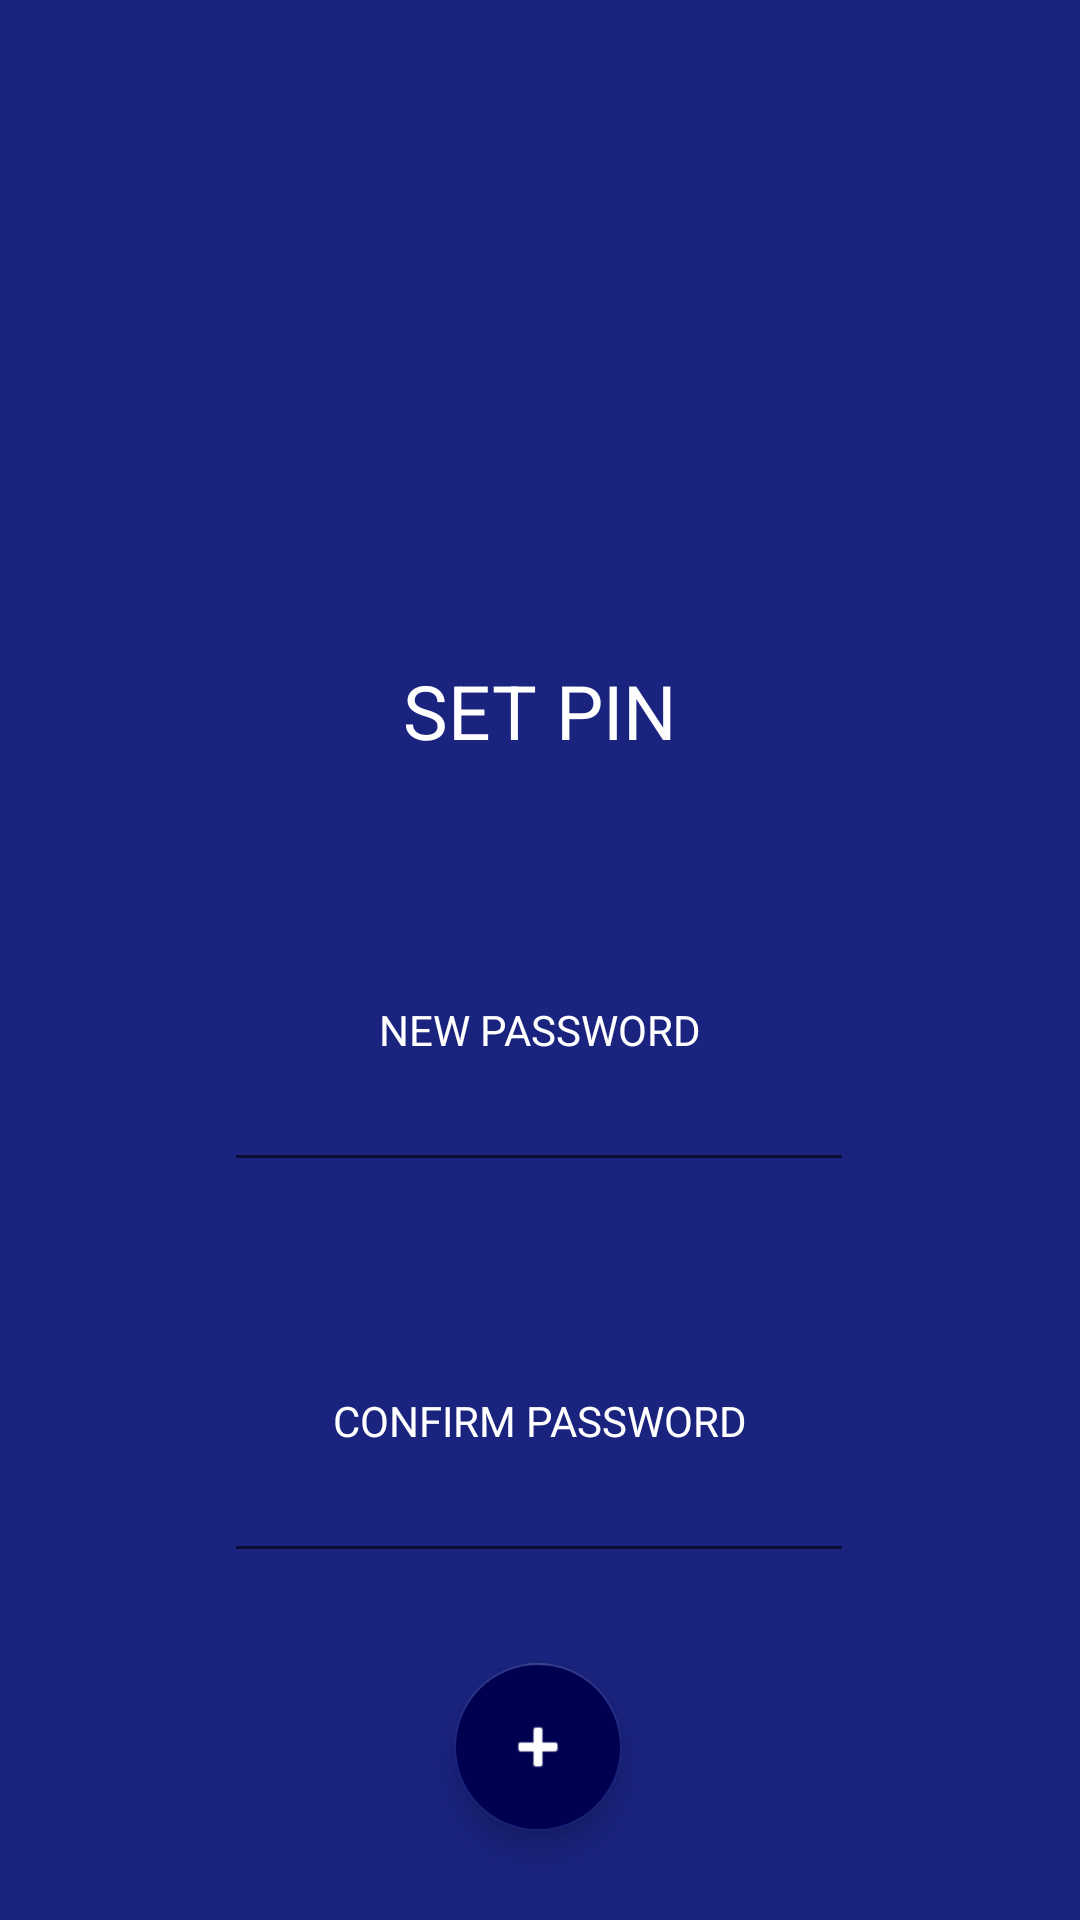

Here is an Android app screen rendered from its layout file. Give the layout XML and the strings, colors and styles it references.
<!-- AndroidManifest.xml: application theme Theme.Lockit -->
<!-- res/layout/content_set_login_password.xml -->
<?xml version="1.0" encoding="utf-8"?>
<androidx.constraintlayout.widget.ConstraintLayout xmlns:android="http://schemas.android.com/apk/res/android"
    xmlns:app="http://schemas.android.com/apk/res-auto"
    android:layout_width="match_parent"
    android:layout_height="match_parent"
    android:background="@color/primaryColor"
    app:layout_behavior="@string/appbar_scrolling_view_behavior">


    <TextView
        android:id="@+id/textView4"
        android:layout_width="wrap_content"
        android:layout_height="wrap_content"
        android:text="@string/set_password_title"
        android:textColor="@color/primaryTextColor"
        android:textSize="@dimen/headingTextSize"
        app:layout_constraintBottom_toBottomOf="parent"
        app:layout_constraintEnd_toEndOf="parent"
        app:layout_constraintStart_toStartOf="parent"
        app:layout_constraintTop_toTopOf="parent"
        app:layout_constraintVertical_bias="0.363" />

    <TextView
        android:textColor="@color/primaryTextColor"
        android:id="@+id/textView3"
        android:layout_width="wrap_content"
        android:layout_height="wrap_content"
        android:text="@string/new_password_text"
        app:layout_constraintBottom_toBottomOf="parent"
        app:layout_constraintEnd_toEndOf="parent"
        app:layout_constraintHorizontal_bias="0.501"
        app:layout_constraintStart_toStartOf="parent"
        app:layout_constraintTop_toBottomOf="@id/textView4"
        app:layout_constraintVertical_bias="0.218" />

    <EditText
        android:textColor="@color/primaryTextColor"
        android:id="@+id/newPassword"
        android:layout_width="wrap_content"
        android:layout_height="wrap_content"
        android:ems="10"
        android:maxLength="4"
        android:inputType="textPassword"
        app:layout_constraintEnd_toEndOf="parent"
        app:layout_constraintHorizontal_bias="0.497"
        app:layout_constraintStart_toStartOf="parent"
        app:layout_constraintTop_toBottomOf="@+id/textView3" />


    <TextView
        android:textColor="@color/primaryTextColor"
        android:id="@+id/textView2"
        android:layout_width="wrap_content"
        android:layout_height="wrap_content"
        android:layout_marginTop="@dimen/margin_top_create_entry"
        android:layout_marginBottom="80dp"
        android:text="@string/confirm_password_title"
        app:layout_constraintBottom_toTopOf="@+id/confirmNewPassword"
        app:layout_constraintEnd_toEndOf="parent"
        app:layout_constraintHorizontal_bias="0.501"
        app:layout_constraintStart_toStartOf="parent"
        app:layout_constraintTop_toBottomOf="@+id/newPassword" />

    <EditText
        android:textColor="@color/primaryTextColor"
        android:id="@+id/confirmNewPassword"
        android:layout_width="wrap_content"
        android:layout_height="wrap_content"
        android:ems="10"
        android:maxLength="4"
        android:inputType="textPassword"
        app:layout_constraintEnd_toEndOf="parent"
        app:layout_constraintHorizontal_bias="0.497"
        app:layout_constraintStart_toStartOf="parent"
        app:layout_constraintTop_toBottomOf="@+id/textView2" />


    <com.google.android.material.floatingactionbutton.FloatingActionButton
        android:id="@+id/fab"
        android:layout_width="wrap_content"
        android:layout_height="wrap_content"
        android:layout_gravity="bottom|end"
        android:layout_margin="@dimen/fab_margin"
        android:backgroundTint="@color/primaryDarkColor"
        app:layout_constraintBottom_toBottomOf="parent"
        app:layout_constraintEnd_toEndOf="parent"
        app:layout_constraintHorizontal_bias="0.498"
        app:layout_constraintStart_toStartOf="parent"
        app:layout_constraintTop_toBottomOf="@+id/confirmNewPassword"
        app:srcCompat="@android:drawable/ic_input_add" />




</androidx.constraintlayout.widget.ConstraintLayout>
<!-- resources referenced by this layout -->
<resources>
  <color name="primaryColor">#1a237e</color>
  <color name="primaryDarkColor">#000051</color>
  <color name="primaryTextColor">#ffffff</color>
  <dimen name="fab_margin">16dp</dimen>
  <dimen name="headingTextSize">25sp</dimen>
  <dimen name="margin_top_create_entry">70dp</dimen>
  <string name="confirm_password_title">CONFIRM PASSWORD</string>
  <string name="new_password_text">NEW PASSWORD</string>
  <string name="set_password_title">SET PIN</string>
  <style name="Theme.Lockit" parent="Theme.MaterialComponents.DayNight.DarkActionBar">
          
          <item name="colorPrimary">@color/primaryColor</item>
          <item name="colorPrimaryVariant">@color/primaryDarkColor</item>
          <item name="colorOnPrimary">@color/secondaryTextColor</item>
          
          <item name="colorSecondary">@color/secondaryColor</item>
          <item name="colorSecondaryVariant">@color/secondaryDarkColor</item>
          <item name="colorOnSecondary">@color/secondaryTextColor</item>
          
          <item name="android:statusBarColor" tools:targetApi="l">?attr/colorPrimaryVariant</item>
          
      </style>
  <color name="secondaryTextColor">#ffffff</color>
  <color name="secondaryColor">#1a237e</color>
  <color name="secondaryDarkColor">#000051</color>
</resources>
